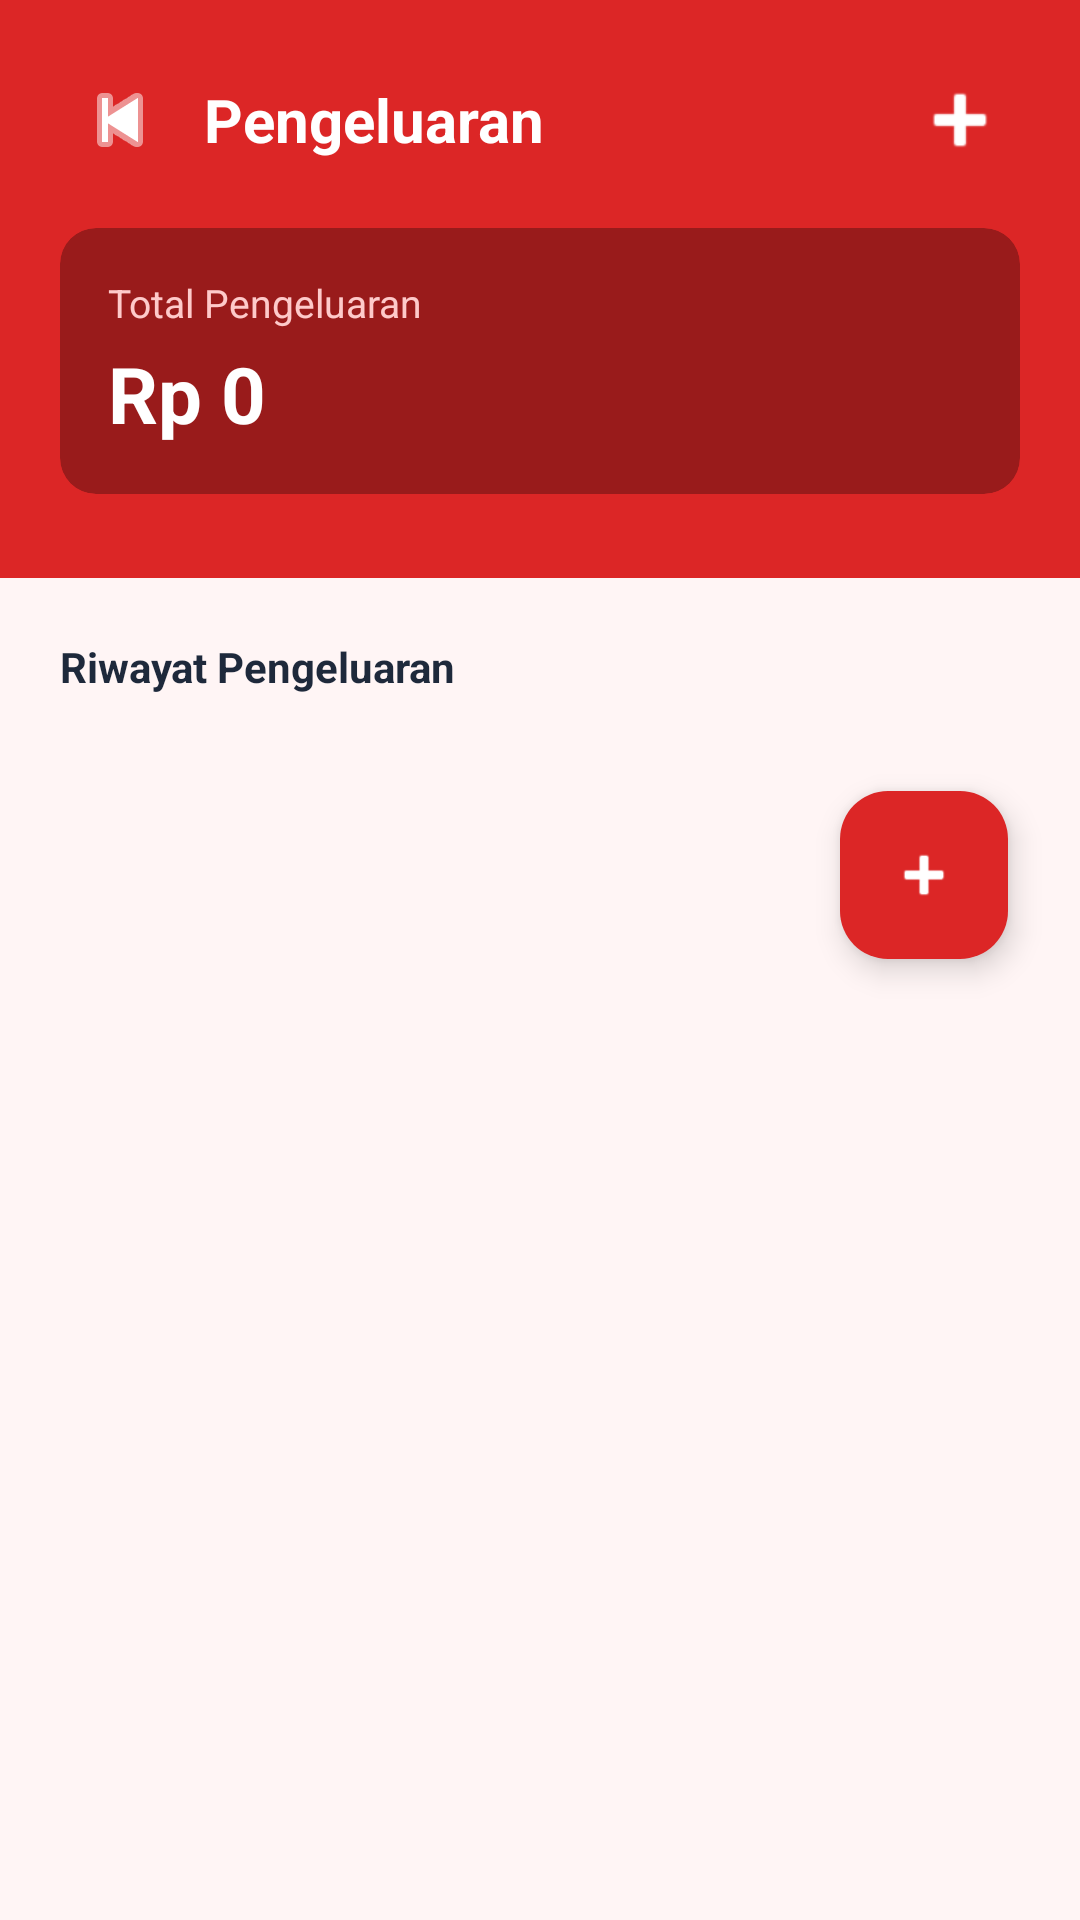

Produce the Android XML layout that renders to this screen, including the resource entries it uses.
<!-- AndroidManifest.xml: application theme Theme.UAS_PAB -->
<!-- res/layout/activity_pengeluaran.xml -->
<?xml version="1.0" encoding="utf-8"?>
<LinearLayout
    xmlns:android="http://schemas.android.com/apk/res/android"
    xmlns:app="http://schemas.android.com/apk/res-auto"
    android:layout_width="match_parent"
    android:layout_height="match_parent"
    android:orientation="vertical"
    android:background="#FFF5F5">

    
    <LinearLayout
        android:layout_width="match_parent"
        android:layout_height="wrap_content"
        android:orientation="vertical"
        android:background="#DC2626"
        android:paddingHorizontal="20dp"
        android:paddingTop="20dp"
        android:paddingBottom="28dp">

        
        <LinearLayout
            android:layout_width="match_parent"
            android:layout_height="wrap_content"
            android:orientation="horizontal"
            android:gravity="center_vertical">

            <ImageButton
                android:id="@+id/btnBack"
                android:layout_width="40dp"
                android:layout_height="40dp"
                android:background="?attr/selectableItemBackgroundBorderless"
                android:src="@android:drawable/ic_media_previous"
                android:contentDescription="Kembali"
                app:tint="#FFFFFF"/>

            <TextView
                android:layout_width="0dp"
                android:layout_height="wrap_content"
                android:layout_weight="1"
                android:text="Pengeluaran"
                android:textColor="#FFFFFF"
                android:textSize="20sp"
                android:textStyle="bold"
                android:layout_marginStart="8dp"/>

            <ImageButton
                android:id="@+id/btnAdd"
                android:layout_width="40dp"
                android:layout_height="40dp"
                android:background="?attr/selectableItemBackgroundBorderless"
                android:src="@android:drawable/ic_input_add"
                android:contentDescription="Tambah Pengeluaran"
                app:tint="#FFFFFF"/>
        </LinearLayout>

        
        <androidx.cardview.widget.CardView
            android:layout_width="match_parent"
            android:layout_height="wrap_content"
            android:layout_marginTop="16dp"
            app:cardCornerRadius="12dp"
            app:cardBackgroundColor="#991B1B"
            app:cardElevation="0dp">

            <LinearLayout
                android:layout_width="match_parent"
                android:layout_height="wrap_content"
                android:orientation="vertical"
                android:padding="16dp">

                <TextView
                    android:layout_width="wrap_content"
                    android:layout_height="wrap_content"
                    android:text="Total Pengeluaran"
                    android:textColor="#FECACA"
                    android:textSize="13sp"/>

                <TextView
                    android:id="@+id/tvTotalPengeluaran"
                    android:layout_width="wrap_content"
                    android:layout_height="wrap_content"
                    android:text="Rp 0"
                    android:textColor="#FFFFFF"
                    android:textSize="26sp"
                    android:textStyle="bold"
                    android:layout_marginTop="4dp"/>
            </LinearLayout>
        </androidx.cardview.widget.CardView>
    </LinearLayout>

    
    <TextView
        android:layout_width="wrap_content"
        android:layout_height="wrap_content"
        android:text="Riwayat Pengeluaran"
        android:textColor="#1E293B"
        android:textSize="14sp"
        android:textStyle="bold"
        android:layout_marginStart="20dp"
        android:layout_marginTop="20dp"
        android:layout_marginBottom="8dp"/>

    
    <LinearLayout
        android:id="@+id/layoutEmpty"
        android:layout_width="match_parent"
        android:layout_height="0dp"
        android:layout_weight="1"
        android:orientation="vertical"
        android:gravity="center"
        android:visibility="gone">

        <ImageView
            android:layout_width="80dp"
            android:layout_height="80dp"
            android:src="@android:drawable/ic_menu_send"
            android:alpha="0.3"
            app:tint="#94A3B8"/>

        <TextView
            android:layout_width="wrap_content"
            android:layout_height="wrap_content"
            android:text="Belum ada pengeluaran"
            android:textColor="#94A3B8"
            android:textSize="14sp"
            android:layout_marginTop="12dp"/>

        <TextView
            android:layout_width="wrap_content"
            android:layout_height="wrap_content"
            android:text="Ketuk + untuk menambah"
            android:textColor="#CBD5E1"
            android:textSize="12sp"
            android:layout_marginTop="4dp"/>
    </LinearLayout>

    
    <androidx.recyclerview.widget.RecyclerView
        android:id="@+id/rvTransaksi"
        android:layout_width="match_parent"
        android:layout_height="0dp"
        android:layout_weight="1"
        android:paddingBottom="80dp"
        android:clipToPadding="false"
        android:visibility="gone"/>

    
    <com.google.android.material.floatingactionbutton.FloatingActionButton
        android:id="@+id/fabTambah"
        android:layout_width="wrap_content"
        android:layout_height="wrap_content"
        android:layout_gravity="bottom|end"
        android:layout_margin="24dp"
        android:src="@android:drawable/ic_input_add"
        android:contentDescription="Tambah Pengeluaran"
        app:backgroundTint="#DC2626"
        app:tint="#FFFFFF"
        app:elevation="6dp"/>

</LinearLayout>
<!-- resources referenced by this layout -->
<resources>
  <style name="Theme.UAS_PAB" parent="Base.Theme.UAS_PAB" />
  <style name="Base.Theme.UAS_PAB" parent="Theme.Material3.DayNight.NoActionBar">
          
          
      </style>
</resources>
